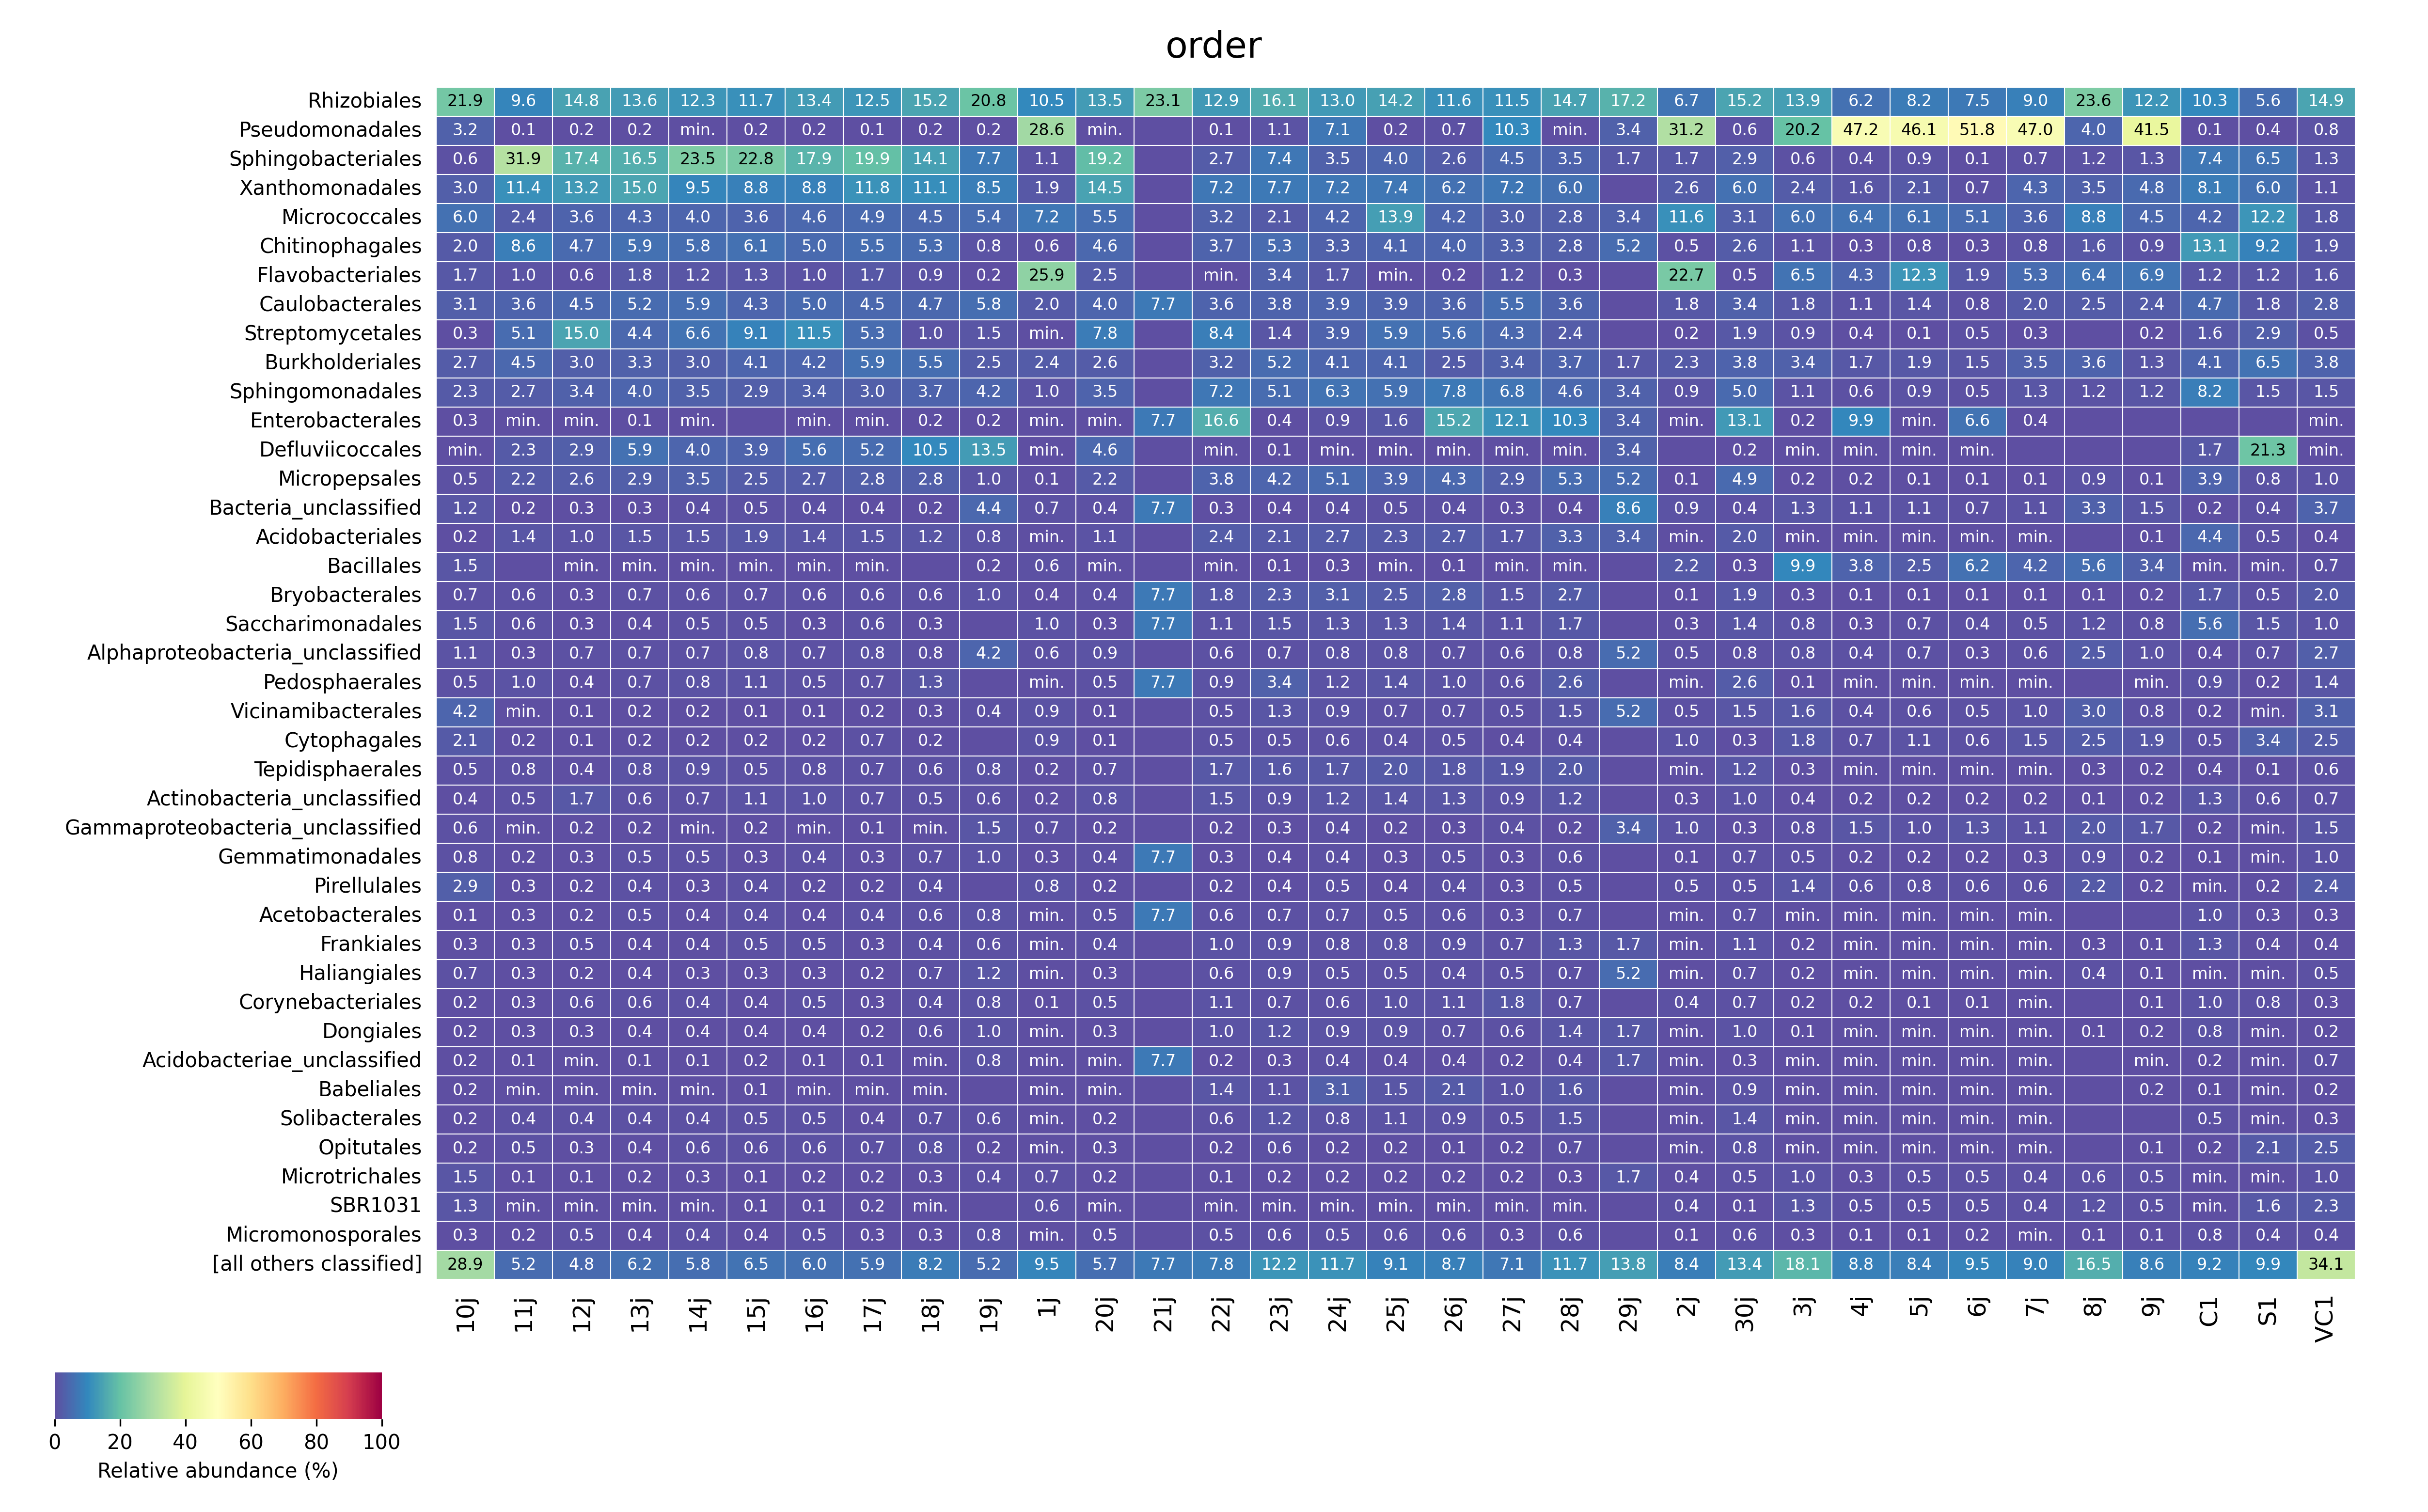

Data behind this chart, as committed beside it:
	Rhizobiales	Pseudomonadales	Sphingobacteriales	Xanthomonadales	Micrococcales	Chitinophagales	Flavobacteriales	Caulobacterales	Streptomycetales	Burkholderiales	Sphingomonadales	Enterobacterales	Defluviicoccales	Micropepsales	Bacteria_unclassified	Acidobacteriales	Bacillales	Bryobacterales	Saccharimonadales	Alphaproteobacteria_unclassified	Pedosphaerales	Vicinamibacterales	Cytophagales
10j	0.2188	0.03195	0.005579	0.03036	0.06046	0.02011	0.01722	0.03096	0.003068	0.02706	0.02315	0.002739	0.0006593	0.005123	0.01194	0.001826	0.01496	0.007456	0.01481	0.01108	0.004666	0.04164	0.02079
11j	0.09569	0.001373	0.3193	0.1143	0.0245	0.08575	0.01041	0.03579	0.05111	0.04455	0.02667	0.0009338	0.02274	0.02159	0.00206	0.01406	0.0	0.006235	0.00574	0.003104	0.01046	0.0009064	0.001923
12j	0.1482	0.002305	0.1736	0.132	0.03573	0.04711	0.006114	0.04475	0.1497	0.03002	0.03358	0.0003508	0.02892	0.02571	0.003107	0.009823	0.0001503	0.003358	0.002806	0.007217	0.003508	0.001253	0.001453
13j	0.1355	0.002003	0.1647	0.15	0.04263	0.05905	0.01759	0.05178	0.0442	0.0327	0.04002	0.001045	0.05896	0.02905	0.002744	0.01468	0.0001742	0.006924	0.003527	0.007055	0.006576	0.001524	0.002003
14j	0.1233	0.0009906	0.2347	0.09467	0.04032	0.05825	0.01202	0.05858	0.06627	0.02972	0.0351	9.906221106855105e-05	0.04022	0.0348	0.004062	0.01466	0.0001321	0.005845	0.004887	0.007331	0.007859	0.002014	0.001948
15j	0.117	0.001801	0.2282	0.08776	0.03567	0.06141	0.01346	0.04263	0.09055	0.04093	0.02882	0.0	0.03874	0.02476	0.00505	0.01918	7.063144511936714e-05	0.006887	0.005227	0.00837	0.01127	0.001201	0.001801
16j	0.1335	0.001509	0.1793	0.08801	0.04598	0.04958	0.009631	0.04971	0.1155	0.04168	0.03404	8.876658825618038e-05	0.05592	0.02667	0.004128	0.01438	0.0002219	0.006125	0.003418	0.007146	0.005282	0.001376	0.001908
17j	0.1245	0.001135	0.1989	0.1182	0.04886	0.05526	0.01671	0.04541	0.05312	0.0594	0.02976	0.000446	0.05174	0.02838	0.00369	0.01537	0.0001216	0.005798	0.005717	0.00815	0.007298	0.001703	0.00669
18j	0.1522	0.001851	0.1413	0.1105	0.04485	0.05267	0.009144	0.04678	0.009899	0.05501	0.03718	0.001814	0.105	0.02807	0.002154	0.01186	0.0	0.005668	0.003325	0.007519	0.01285	0.003287	0.002494
19j	0.2079	0.002079	0.07692	0.08524	0.05405	0.008316	0.002079	0.05821	0.01455	0.02495	0.04158	0.002079	0.1351	0.0104	0.04366	0.008316	0.002079	0.0104	0.0	0.04158	0.0	0.004158	0.0
1j	0.1052	0.286	0.01057	0.01853	0.07249	0.005923	0.259	0.01984	0.0007232	0.02407	0.0103	0.0001722	0.0001722	0.001033	0.007438	0.0002066	0.006164	0.003513	0.009677	0.00582	0.000551	0.008506	0.008678
20j	0.1353	0.0007605	0.1916	0.1446	0.0553	0.04595	0.02491	0.04034	0.07847	0.02615	0.03524	0.0001086	0.04577	0.02202	0.004165	0.0113	0.0001449	0.004382	0.003332	0.009162	0.004997	0.001123	0.001195
21j	0.2308	0.0	0.0	0.0	0.0	0.0	0.0	0.07692	0.0	0.0	0.0	0.07692	0.0	0.0	0.07692	0.0	0.0	0.07692	0.07692	0.0	0.07692	0.0	0.0
22j	0.1289	0.001391	0.02707	0.07194	0.03158	0.03664	0.0008393	0.0364	0.08367	0.03237	0.07218	0.1661	0.0002638	0.03798	0.003381	0.02415	0.0001679	0.01839	0.01108	0.006427	0.008945	0.005396	0.004868
23j	0.1611	0.01089	0.07366	0.07682	0.0212	0.05334	0.0338	0.03783	0.01415	0.05181	0.05134	0.003755	0.001444	0.04243	0.003668	0.02145	0.001285	0.02344	0.01503	0.006788	0.03401	0.01265	0.004694
24j	0.1297	0.0712	0.03493	0.07177	0.04161	0.03252	0.01694	0.03945	0.03905	0.04104	0.06256	0.008726	0.0004264	0.05054	0.004463	0.02686	0.002928	0.03095	0.01271	0.007816	0.01165	0.008783	0.005997
25j	0.1421	0.001755	0.03965	0.07387	0.1393	0.04132	0.000651	0.03858	0.05899	0.04101	0.05865	0.01579	0.0001698	0.03909	0.005038	0.02295	2.8303755908409045e-05	0.02482	0.01274	0.008265	0.01404	0.006708	0.004019
26j	0.1164	0.006656	0.02599	0.06213	0.04243	0.04029	0.002402	0.0365	0.05576	0.02519	0.07794	0.1523	0.0001322	0.04322	0.004144	0.02729	0.001146	0.0285	0.01435	0.006524	0.01025	0.006656	0.004805
27j	0.1155	0.1025	0.0452	0.07162	0.0301	0.03296	0.01207	0.0547	0.0432	0.03357	0.06786	0.121	2.9079488782587203e-05	0.02933	0.00349	0.01727	0.0004071	0.01461	0.01127	0.005758	0.006063	0.004507	0.003751
28j	0.1473	0.0007391	0.03542	0.06041	0.02824	0.02848	0.003288	0.03575	0.02383	0.03712	0.04566	0.1033	0.0007089	0.05347	0.003831	0.03317	3.0166822528583065e-05	0.0271	0.01676	0.008266	0.02557	0.01457	0.004133
29j	0.1724	0.03448	0.01724	0.0	0.03448	0.05172	0.0	0.0	0.0	0.01724	0.03448	0.03448	0.03448	0.05172	0.08621	0.03448	0.0	0.0	0.0	0.05172	0.0	0.05172	0.0
2j	0.06676	0.3125	0.01741	0.02615	0.1162	0.005131	0.2273	0.01808	0.00214	0.02341	0.008767	0.0001289	0.0	0.001083	0.009231	0.0002579	0.02158	0.001264	0.003352	0.005235	0.0001289	0.004538	0.009695
30j	0.1519	0.005936	0.0294	0.05951	0.0305	0.02562	0.004579	0.0341	0.01915	0.0382	0.04968	0.1307	0.001662	0.04916	0.004059	0.0201	0.003213	0.01899	0.01402	0.007649	0.02566	0.01478	0.003366
3j	0.1387	0.2022	0.005848	0.02386	0.05971	0.01093	0.06547	0.01816	0.009249	0.03356	0.01095	0.001539	0.0001134	0.002349	0.01268	0.0003888	0.09852	0.00345	0.008164	0.008034	0.001118	0.01568	0.01813
4j	0.06201	0.4725	0.004148	0.01554	0.06422	0.003245	0.04279	0.01098	0.003632	0.01707	0.006233	0.09932	2.1493358552207367e-05	0.001612	0.01118	0.000129	0.03766	0.001376	0.002751	0.004363	0.0003654	0.00432	0.007114
5j	0.08187	0.4614	0.009021	0.02093	0.06116	0.007631	0.1232	0.0141	0.001333	0.01915	0.008879	0.0001986	5.673276033245398e-05	0.001135	0.01067	0.0001135	0.02496	0.001276	0.007205	0.006581	0.0003688	0.005673	0.01115
6j	0.07493	0.518	0.001396	0.007261	0.05129	0.002694	0.01921	0.007541	0.0046	0.01462	0.004846	0.06588	6.571489592403358e-05	0.001134	0.006851	0.0003614	0.06225	0.001331	0.004173	0.003384	0.0002629	0.004764	0.006391
7j	0.08976	0.4695	0.007184	0.04271	0.03596	0.008395	0.05337	0.02042	0.003045	0.03475	0.01261	0.003865	0.0	0.001249	0.01109	0.0002343	0.04189	0.001484	0.005427	0.005935	0.0006247	0.009605	0.01456
8j	0.2355	0.04046	0.01156	0.03468	0.08815	0.0159	0.06358	0.02457	0.0	0.03613	0.01156	0.0	0.0	0.008671	0.03324	0.0	0.05636	0.001445	0.01156	0.02457	0.0	0.03035	0.02457
9j	0.122	0.4148	0.01319	0.0478	0.04451	0.008791	0.06868	0.02418	0.001648	0.01319	0.01209	0.0	0.0	0.001099	0.01538	0.001099	0.03352	0.001648	0.007692	0.01044	0.0005495	0.007692	0.01868
C1	0.1031	0.001181	0.07407	0.08091	0.04215	0.1312	0.01179	0.04707	0.01639	0.04051	0.08242	0.0	0.01719	0.03867	0.00216	0.04366	0.0002596	0.0171	0.05589	0.003684	0.00942	0.001583	0.005074
S1	0.05602	0.003615	0.06451	0.06035	0.122	0.0918	0.01196	0.01816	0.02915	0.06538	0.01471	0.0	0.2133	0.008181	0.004059	0.005475	0.0001057	0.005242	0.01456	0.006849	0.001564	0.0006764	0.03416
VC1	0.1494	0.008414	0.01343	0.01138	0.01844	0.01901	0.01557	0.02824	0.00452	0.03831	0.01462	3.2995677566238825e-05	0.000231	0.01043	0.03659	0.003597	0.006797	0.02049	0.0098	0.02749	0.01439	0.03135	0.02452
